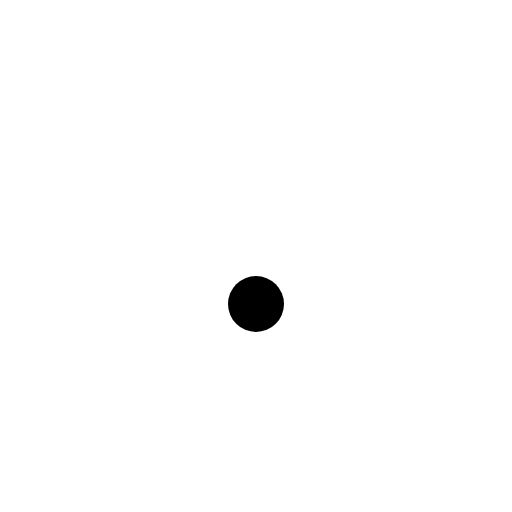
t = 0.00 s
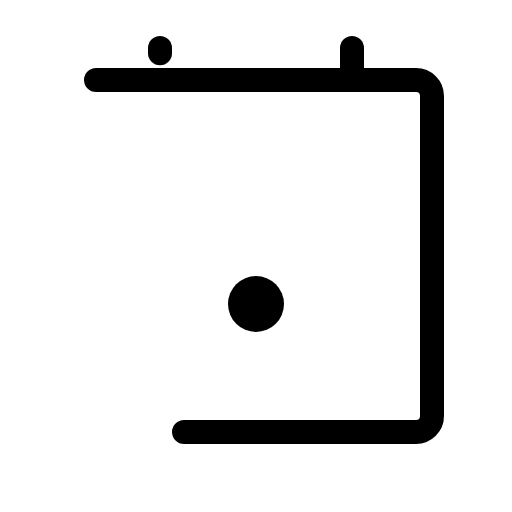
t = 0.90 s
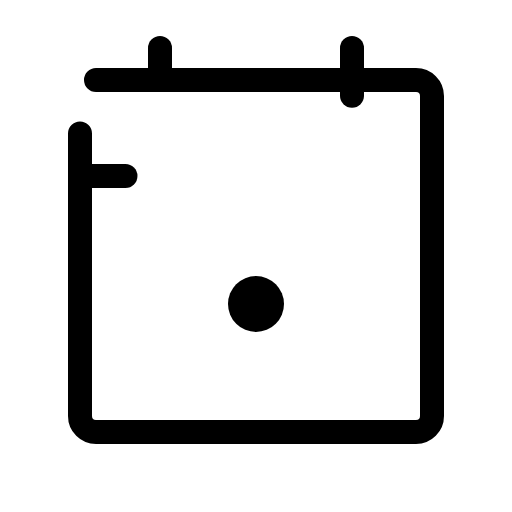
t = 1.28 s
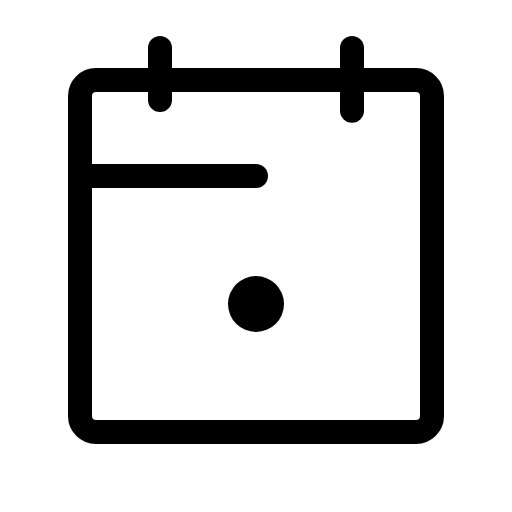
t = 1.65 s
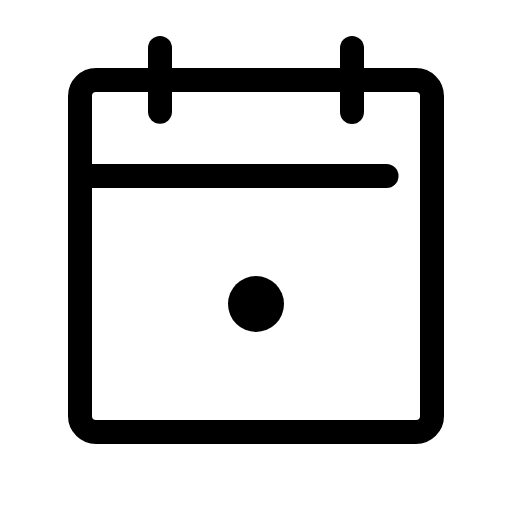
t = 2.03 s
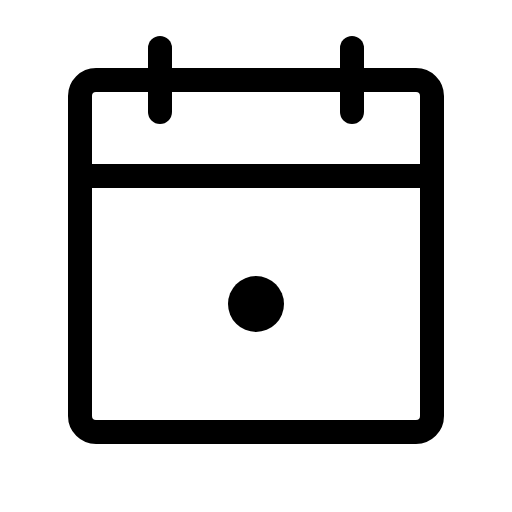
t = 2.40 s

The animated SVG that drew these frames (rendered in a browser with its animation timeline set to each time). Animation: 1 CSS @keyframes rule; one cycle of 2.40 s.

<svg xmlns="http://www.w3.org/2000/svg" viewBox="0 0 256 256">
  <style>
    .draw-line {
      stroke-dasharray: 1;
      stroke-dashoffset: 1;
      animation: phosphor-draw-in 1.5s ease-in-out forwards;
    }
    @keyframes phosphor-draw-in {
      to { stroke-dashoffset: 0; }
    }
  </style><rect width="256" height="256" fill="none"/><rect x="40" y="40" width="176" height="176" rx="8" fill="none" stroke="currentColor" stroke-linecap="round" stroke-linejoin="round" stroke-width="12" class="draw-line" pathLength="1" style="animation-delay: 0s"/><line x1="176" y1="24" x2="176" y2="56" fill="none" stroke="currentColor" stroke-linecap="round" stroke-linejoin="round" stroke-width="12" class="draw-line" pathLength="1" style="animation-delay: 0.3s"/><line x1="80" y1="24" x2="80" y2="56" fill="none" stroke="currentColor" stroke-linecap="round" stroke-linejoin="round" stroke-width="12" class="draw-line" pathLength="1" style="animation-delay: 0.6s"/><line x1="40" y1="88" x2="216" y2="88" fill="none" stroke="currentColor" stroke-linecap="round" stroke-linejoin="round" stroke-width="12" class="draw-line" pathLength="1" style="animation-delay: 0.9s"/><circle cx="128" cy="152" r="14"/></svg>
